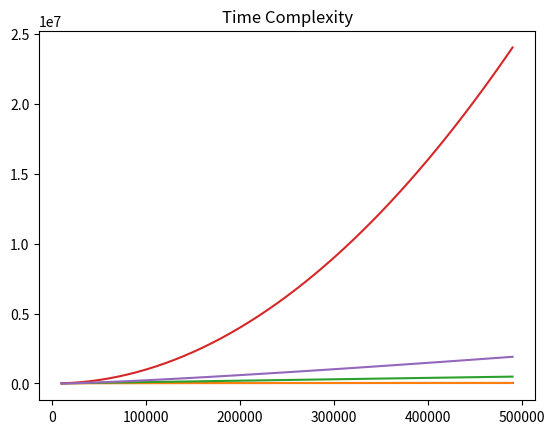

Source code (Python):
from matplotlib import pyplot as plt
import math

_range = 50
step = 0.0001

x = [(n)/step for n in range(1, _range)]
_O1 = [(1)/step for n in range(1, _range)]
_Ologn = [(math.log(n))/step for n in range(1, _range)]
_On = [(n)/step for n in range(1, _range)]
_On2 = [(n**2)/step for n in range(1, _range)]
_Onlogn = [(n*math.log(n))/step for n in range(1, _range)]
_O2n = [(2**n)/step for n in range(1, _range)]
_Ofn = [(math.factorial(n))/step for n in range(1, _range)]
plt.plot(x, _O1)
plt.plot(x, _Ologn)
plt.plot(x, _On)
plt.plot(x, _On2)
plt.plot(x, _Onlogn)
# plt.plot(x, _O2n)
# plt.plot(x, _Ofn)
plt.title("Time Complexity")
plt.show()

